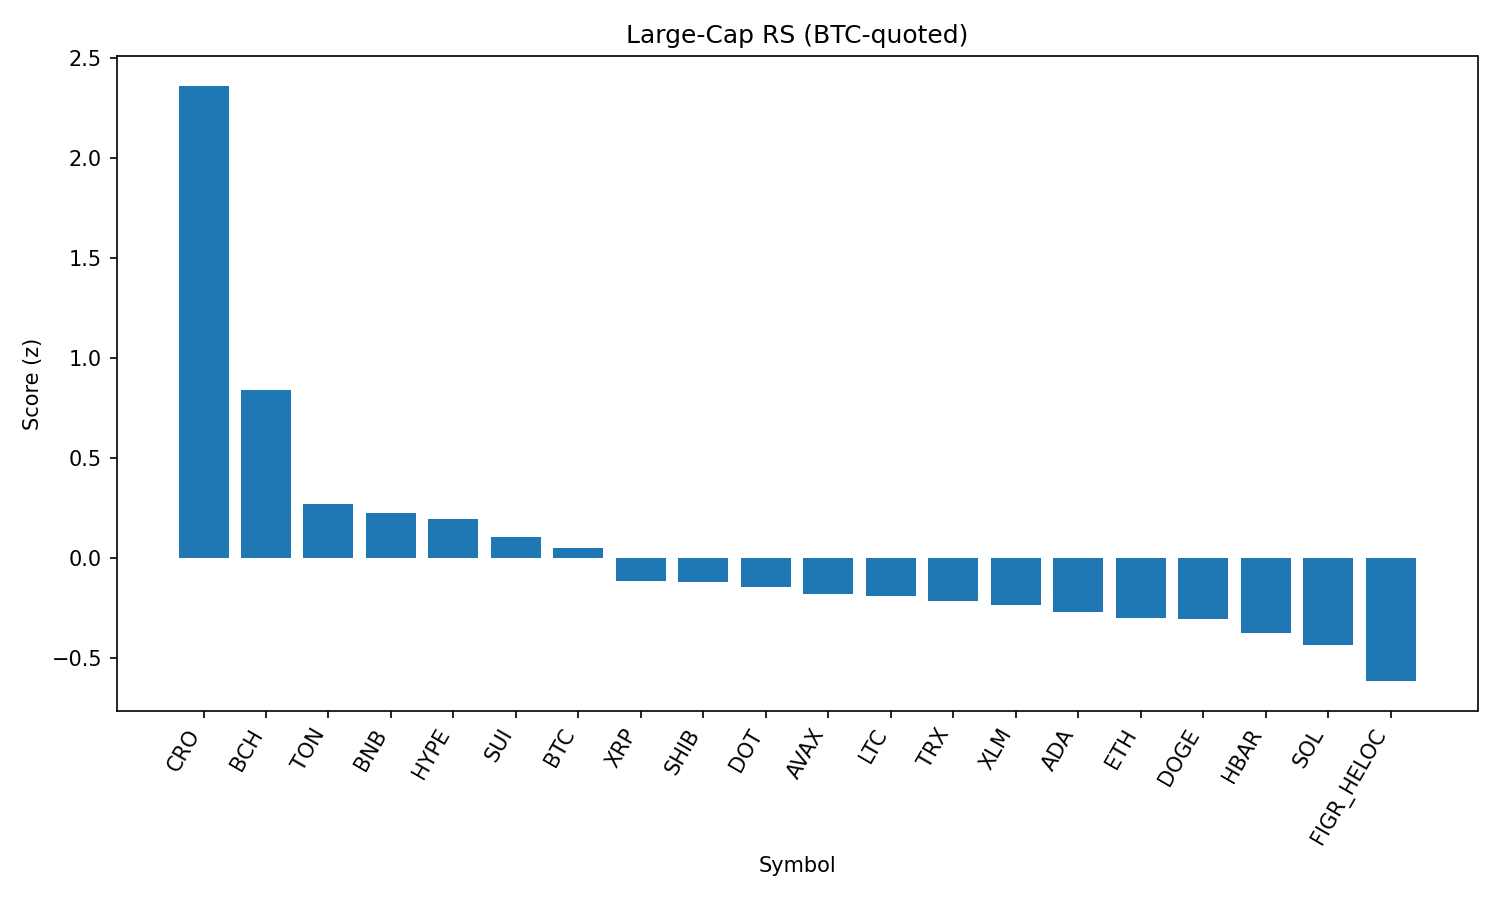

The data file committed next to this chart (first rows):
rank, name, symbol, price_btc, price_usd, pct_1h_btc, pct_24h_btc, pct_7d_btc, market_cap_rank, market_cap_usd, volume_usd, score
1, Cronos, CRO, 2.47e-06, 0.2729, 1.012, 4.562, -10.29, 26, 9173076560, 140688577, 2.36
2, Bitcoin Cash, BCH, 0.005522, 611.9, -0.2357, 3.83, 12.73, 19, 12192839171, 592735679, 0.839
3, Toncoin, TON, 2.78e-05, 3.08, 0.2527, -0.3719, -2.373, 30, 7910804787, 128222628, 0.2721
4, BNB, BNB, 0.007742, 857.8, -0.06826, 2.016, -2.461, 5, 119414158456, 1062645576, 0.2248
5, Hyperliquid, HYPE, 0.0004251, 47.11, -0.4818, 4.324, 3.308, 16, 12759374523, 419765595, 0.1978
6, Sui, SUI, 3.05e-05, 3.38, -0.1509, 1.738, 0.02787, 20, 12061784354, 1021658454, 0.108
7, Bitcoin, BTC, 1.0, 110796, 0.0, 0.0, 0.0, 1, 2207089229708, 54437891006, 0.05145
8, XRP, XRP, 2.542e-05, 2.82, -0.1067, 0.6218, -2.063, 4, 167864537332, 6109432706, -0.115
9, Shiba Inu, SHIB, 1.11176e-10, 1.232e-05, -0.209, 1.575, -2.699, 31, 7260783904, 210569951, -0.1213
10, Polkadot, DOT, 3.471e-05, 3.85, -0.3263, 2.127, -0.8748, 35, 5856623442, 254652747, -0.1439
11, Avalanche, AVAX, 0.000219, 24.26, -0.1039, -0.1012, 0.7203, 23, 10246013307, 558622173, -0.1789
12, Litecoin, LTC, 0.001006, 111.5, -0.1506, 0.5283, -1.117, 28, 8505809255, 479846554, -0.1885
13, TRON, TRX, 2.99e-06, 0.3313, 0.02947, -0.5514, -4.271, 10, 31367759363, 873658790, -0.2143
14, Stellar, XLM, 3.23e-06, 0.3581, -0.1995, 0.94, -2.45, 22, 11359013266, 184514969, -0.2313
15, Cardano, ADA, 7.45e-06, 0.8259, -0.3173, 1.759, -2.818, 11, 30185125203, 1082006716, -0.2712
16, Ethereum, ETH, 0.03883, 4305, -0.1313, -0.02886, -3.308, 2, 519869250617, 37359479376, -0.2977
17, Dogecoin, DOGE, 1.95e-06, 0.2158, -0.2984, 1.392, -2.539, 9, 32542571906, 2055350729, -0.3056
18, Hedera, HBAR, 1.95e-06, 0.2166, -0.1882, 0.8128, -6.471, 25, 9182831844, 187371246, -0.376
19, Solana, SOL, 0.001833, 203.1, -0.2018, 0.1104, -3.406, 6, 109932779087, 7149245516, -0.4315
20, Figure Heloc, FIGR_HELOC, 9.06e-06, 1.004, 0.05642, -2.215, -6.94, 18, 12297335271, 27814881, -0.614
21, Chainlink, LINK, 0.0002011, 22.28, -0.1697, -0.5273, -6.421, 13, 15111948612, 1183371374, -0.6254
